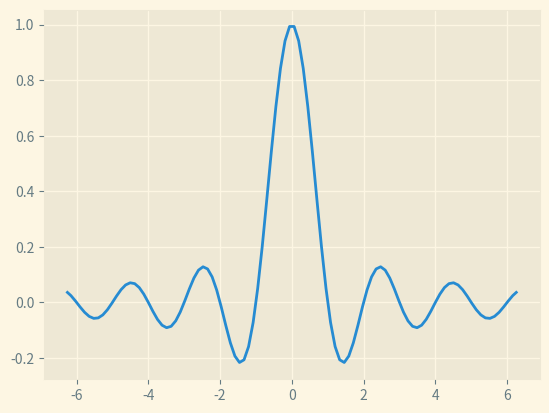
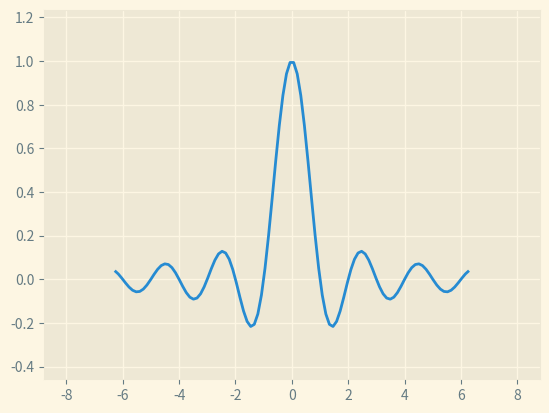
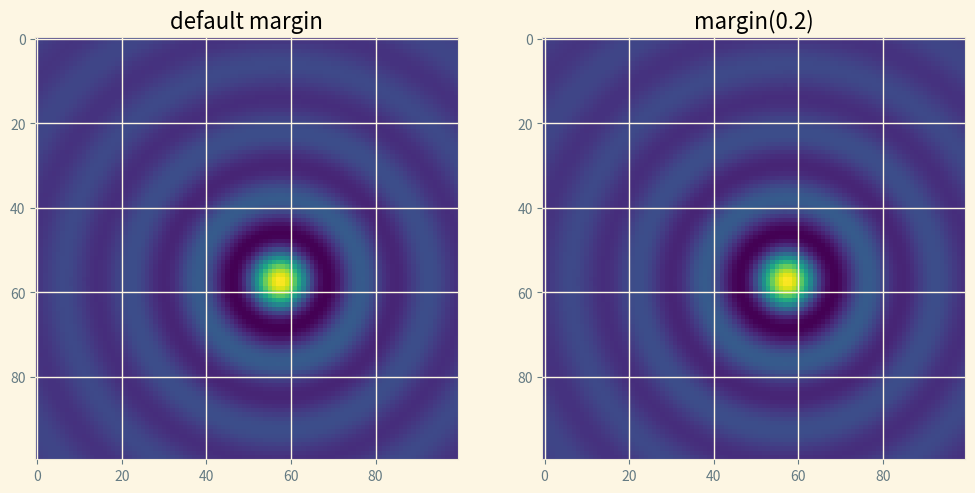
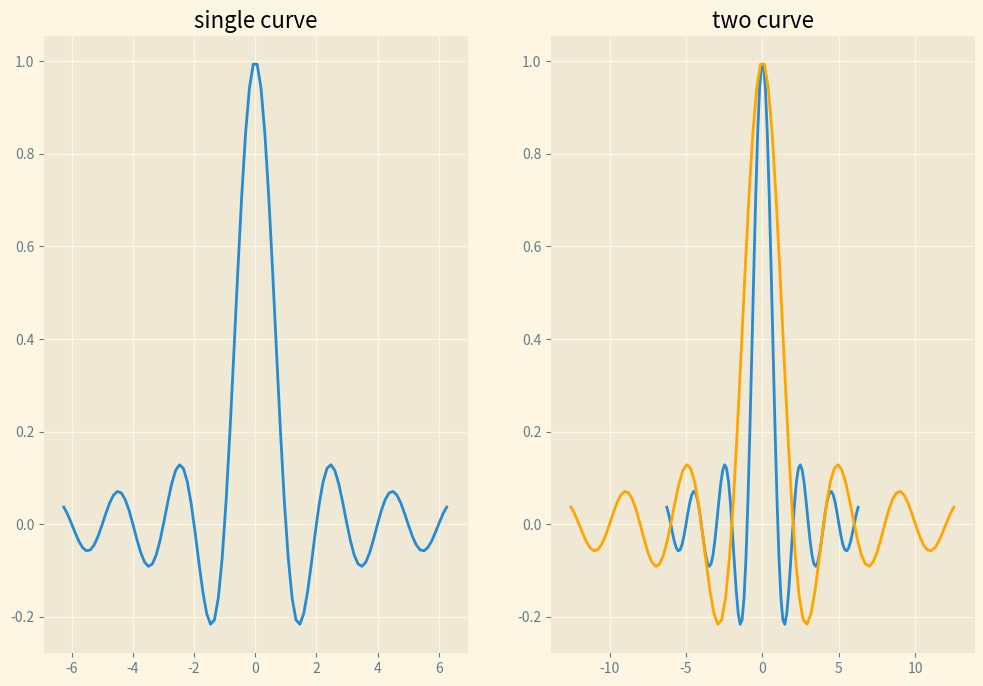
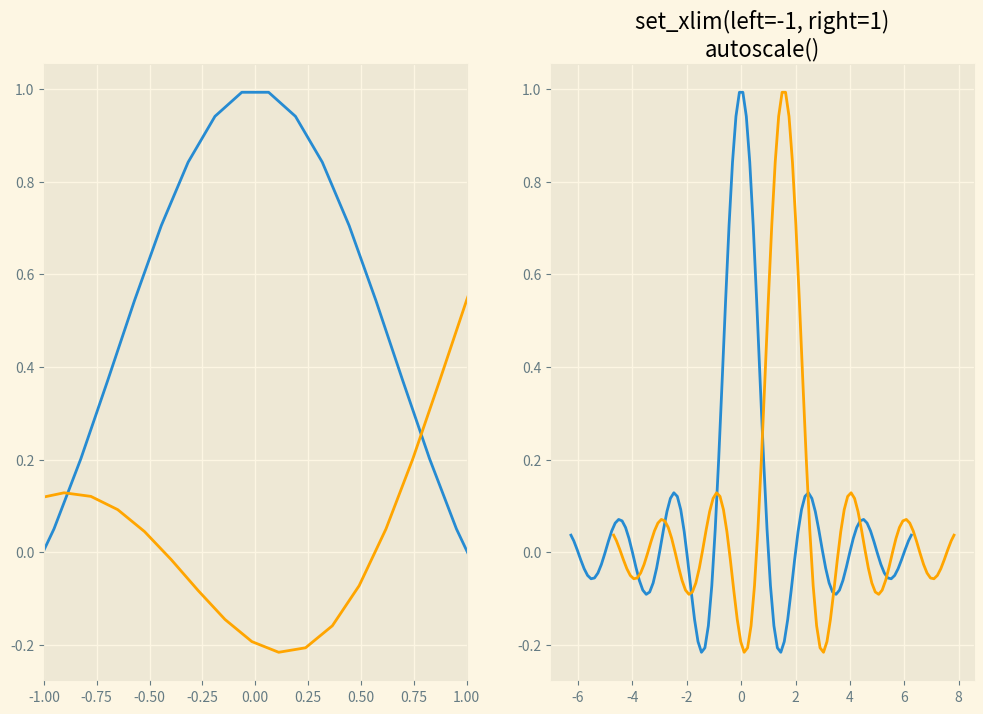

The script that saved these images, in order: (Note: this script raises an exception after producing the figures.)
import matplotlib.pyplot as plt
import matplotlib as mpl
import numpy as np

plt.style.use('Solarize_Light2')
fig, axs = plt.subplots(ncols = 2, nrows = 2, figsize = (5.5, 3.5),
                        constrained_layout = True)

for row in range(2):
    for col in range(2):
        axs[row, col].annotate(f'axs[{row}, {col}]', (0.5, 0.5),
                              transform = axs[row, col].transAxes,
                              ha = 'center', va = 'center', fontsize = 18,
                              color = 'darkgrey')
        
fig.suptitle('plt.subplots()')
plt.show()

def annotate_axes(ax, text, fontsize = 18):
    ax.text(0.5, 0.5, text, transform = ax.transAxes, 
            ha = 'center', va = 'center', fontsize = fontsize, color = "darkgrey")

fig, axd = plt.subplot_mosaic([['upper_left', 'upper_right'],
                               ['lower left', 'upper_right']],
                             figsize = (5.5, 3.5), constrained_layout = True)

for k in axd:
    annotate_axes(axd[k], f'axd[{k}]', fontsize = 14)

fig.suptitle('plt.suptitle_mosaic()')

gs_kw = dict(width_ratios = [1.4, 1], height_ratios = [1, 2])
fig, axd = plt.subplot_mosaic([['upper left', 'right'],
                              ['lower left', 'right']],
                             gridspec_kw = gs_kw, figsize =(5.5 , 3.5),
                             constrained_layout = True)

for k in axd:
    annotate_axes(axd[k], f'axd[{k}]', fontsize = 14)

fig.suptitle('plt.subplot_mosaic()')

fig = plt.figure(constrained_layout = True)
subfigs = fig.subfigures(1, 2, wspace = 0.07, width_ratios = [1.5, 1.])
axs0 = subfigs[0].subplots(2, 2)
subfigs[0].set_facecolor('0.9')
subfigs[0].suptitle('subfigs[0]\nLeft side')
subfigs[0].supxlabel('xlabel for subfigs[0]')

axs1 = subfigs[1].subplots(3, 1)
subfigs[1].suptitle('supfig[1]')
subfigs[1].supylabel('ylabel for subfigs[1]')
plt.show()

inner = [['innerA'],
         ['innerB']]
outer = [['upper left', inner],
        ['lower left', 'lower right']]

fig, axd = plt.subplot_mosaic(outer, constrained_layout = True)

for k in axd:
    annotate_axes(axd[k], f'axd[{k}]')
plt.show()

import numpy as np
import matplotlib.pyplot as plt
import matplotlib as mpl

x = np.linspace(-2 * np.pi, 2* np.pi, 100)
y = np.sinc(x)

fig, ax = plt.subplots()
ax.plot(x, y)
plt.show()

# This margins can be made larger using
fig, ax = plt.subplots()
ax.plot(x, y)
ax.margins(0.2, 0.2)

xx, yy = np.meshgrid(x, x)
zz = np.sinc(np.sqrt((xx - 1)**2 + (yy - 1)**2))

fig, ax = plt.subplots(1, 2, figsize = (12, 8))
ax[0].imshow(zz)
ax[0].set_title('default margin')
ax[1].imshow(zz)
ax[1].margins(0.5)
ax[1].set_title("margin(0.2)")
plt.show()

fig, ax = plt.subplots(1, 2, figsize = (12, 8))
ax[0].plot(x, y)
ax[0].set_title("single curve")
ax[1].plot(x, y)
ax[1].plot(x * 2, y, color = 'orange')
ax[1].set_title("two curve")
plt.show()

fig, ax = plt.subplots(1, 2, figsize = (12, 8))
ax[0].plot(x, y)
ax[0].set_xlim(left = -1, right = 1)
ax[0].plot( x + np.pi * 0.5 , y, color = 'orange')
ax[1].plot(x, y)
ax[1].set_xlim(left=-1, right=1)
ax[1].plot(x + np.pi * 0.5, y, color = 'orange')
ax[1].autoscale()    #  Auto in scale
ax[1].set_title("set_xlim(left=-1, right=1)\nautoscale()")
plt.show()

fig, ax = plt.subplots()
collection = mpl.collections.StarPolygonCollection(
    5, 0, [250, ],  # five point star, zero angle, size 250px
    offsets=np.column_stack([x, y]),  # Set the positions
    transOffset=ax.transData,  # Propagate transformations of the Axes
)
ax.add_collection(collection)
ax.autoscale_view()